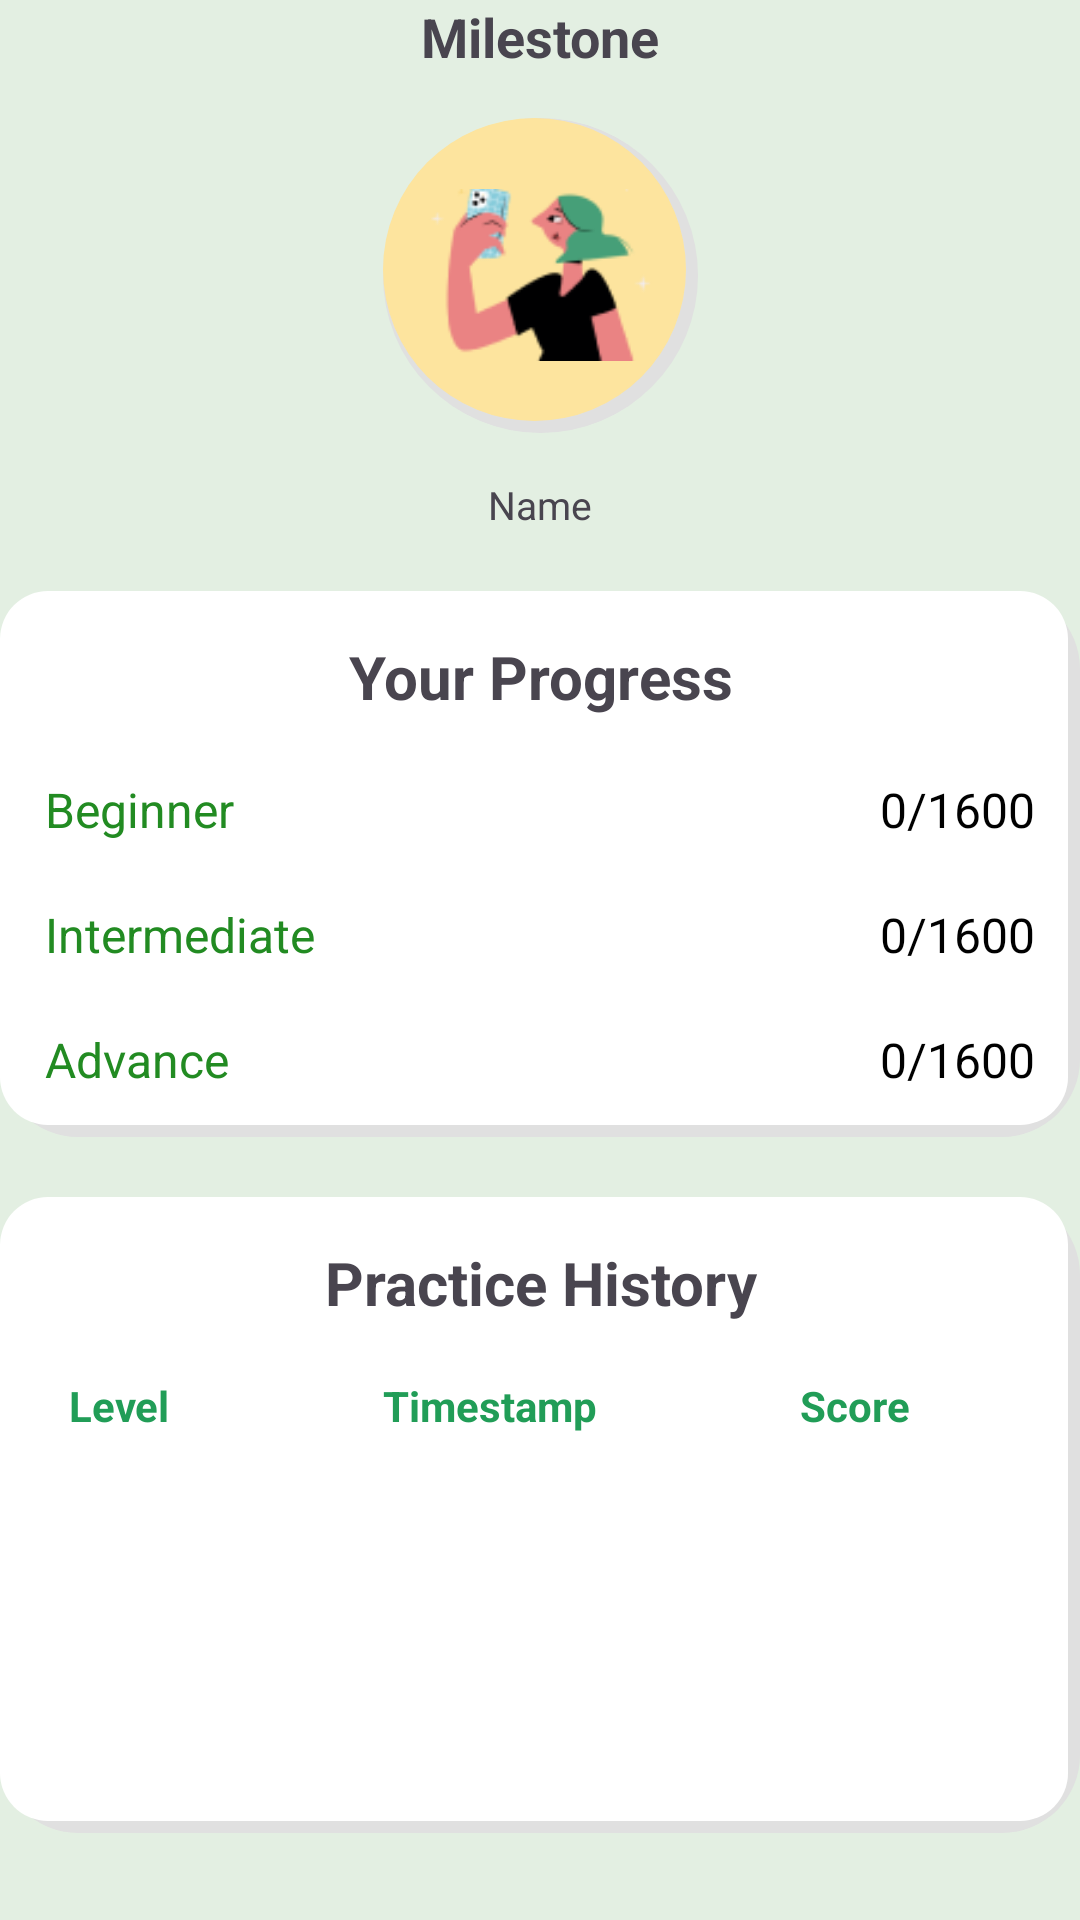

Write the Android layout XML for this screen, with the resource values it uses.
<!-- AndroidManifest.xml: application theme Theme.Speaktoo -->
<!-- res/layout/fragment_milestone.xml -->
<?xml version="1.0" encoding="utf-8"?>
<androidx.constraintlayout.widget.ConstraintLayout
    xmlns:android="http://schemas.android.com/apk/res/android"
    xmlns:app="http://schemas.android.com/apk/res-auto"
    xmlns:tools="http://schemas.android.com/tools"
    android:layout_width="match_parent"
    android:layout_height="match_parent"
    android:layout_marginStart="@dimen/activity_horizontal_margin"
    android:layout_marginEnd="@dimen/activity_horizontal_margin"
    android:background="#E3EFE2"
    tools:context=".ui.fragments.milestone.MilestoneFragment">

    
    <TextView
        android:id="@+id/title_milestone"
        android:layout_width="match_parent"
        android:layout_height="wrap_content"
        android:text="@string/title_milestone"
        android:textAlignment="center"
        android:textSize="18sp"
        android:textStyle="bold"
        app:layout_constraintTop_toTopOf="parent"
        app:layout_constraintStart_toStartOf="parent"
        app:layout_constraintEnd_toEndOf="parent" />

    
    <LinearLayout
        android:id="@+id/image_container"
        android:layout_width="105dp"
        android:layout_height="105dp"
        android:layout_marginTop="15dp"
        android:padding="5dp"
        android:background="@drawable/background_circle"
        android:gravity="center"
        android:orientation="vertical"
        app:layout_constraintTop_toBottomOf="@id/title_milestone"
        app:layout_constraintStart_toStartOf="parent"
        app:layout_constraintEnd_toEndOf="parent">

        <ImageView
            android:id="@+id/profile_image"
            android:layout_width="wrap_content"
            android:layout_height="wrap_content"
            android:src="@drawable/background_profile_pic" />
    </LinearLayout>

    
    <TextView
        android:id="@+id/text_user_name"
        android:layout_width="match_parent"
        android:layout_height="wrap_content"
        android:layout_marginTop="15dp"
        android:text="Name"
        android:textAlignment="center"
        android:textSize="13sp"
        app:layout_constraintTop_toBottomOf="@id/image_container"
        app:layout_constraintStart_toStartOf="parent"
        app:layout_constraintEnd_toEndOf="parent" />

    
    <androidx.constraintlayout.widget.ConstraintLayout
        android:id="@+id/progress_container"
        android:layout_width="match_parent"
        android:layout_height="wrap_content"
        android:layout_marginTop="20dp"
        android:background="@drawable/background_rounded"
        android:padding="15dp"
        app:layout_constraintTop_toBottomOf="@id/text_user_name"
        app:layout_constraintStart_toStartOf="parent"
        app:layout_constraintEnd_toEndOf="parent">

        <TextView
            android:id="@+id/text_milestone_progress"
            android:layout_width="match_parent"
            android:layout_height="wrap_content"
            android:text="@string/text_milestone_progress"
            android:textSize="20sp"
            android:textStyle="bold"
            android:textAlignment="center" />

        <TextView
            android:id="@+id/text_beginner"
            android:layout_width="wrap_content"
            android:layout_height="wrap_content"
            android:layout_marginTop="20dp"
            android:text="@string/text_level_beginner"
            android:textColor="#228B22"
            android:textSize="16sp"
            app:layout_constraintTop_toBottomOf="@id/text_milestone_progress"
            app:layout_constraintStart_toStartOf="parent"/>

        <TextView
            android:id="@+id/text_intermediate"
            android:layout_width="wrap_content"
            android:layout_height="wrap_content"
            android:layout_marginTop="20dp"
            android:text="@string/text_level_intermediate"
            android:textColor="#228B22"
            android:textSize="16sp"
            app:layout_constraintTop_toBottomOf="@id/text_beginner"
            app:layout_constraintStart_toStartOf="parent"/>

        <TextView
            android:id="@+id/text_advance"
            android:layout_width="wrap_content"
            android:layout_height="wrap_content"
            android:layout_marginTop="20dp"
            android:text="@string/text_level_advance"
            android:textColor="#228B22"
            android:textSize="16sp"
            app:layout_constraintTop_toBottomOf="@id/text_intermediate"
            app:layout_constraintStart_toStartOf="parent"/>

        <TextView
            android:id="@+id/score_beginner"
            android:layout_width="wrap_content"
            android:layout_height="wrap_content"
            android:layout_marginTop="20dp"
            android:text="0/1600"
            android:textColor="#000000"
            android:textSize="16sp"
            app:layout_constraintTop_toBottomOf="@id/text_milestone_progress"
            app:layout_constraintEnd_toEndOf="parent"/>

        <TextView
            android:id="@+id/score_intermediate"
            android:layout_width="wrap_content"
            android:layout_height="wrap_content"
            android:layout_marginTop="20dp"
            android:text="0/1600"
            android:textColor="#000000"
            android:textSize="16sp"
            app:layout_constraintTop_toBottomOf="@id/score_beginner"
            app:layout_constraintEnd_toEndOf="parent"/>

        <TextView
            android:id="@+id/score_advance"
            android:layout_width="wrap_content"
            android:layout_height="wrap_content"
            android:layout_marginTop="20dp"
            android:text="0/1600"
            android:textColor="#000000"
            android:textSize="16sp"
            app:layout_constraintTop_toBottomOf="@id/score_intermediate"
            app:layout_constraintEnd_toEndOf="parent"/>

    </androidx.constraintlayout.widget.ConstraintLayout>

    
    <androidx.constraintlayout.widget.ConstraintLayout
        android:id="@+id/history_container"
        android:layout_width="match_parent"
        android:layout_height="wrap_content"
        android:layout_marginTop="20dp"
        android:background="@drawable/background_rounded"
        android:padding="15dp"
        app:layout_constraintTop_toBottomOf="@id/progress_container"
        app:layout_constraintStart_toStartOf="parent"
        app:layout_constraintEnd_toEndOf="parent">

        <TextView
            android:id="@+id/text_milestone_history"
            android:layout_width="match_parent"
            android:layout_height="wrap_content"
            android:text="@string/text_milestone_history"
            android:textSize="20sp"
            android:textStyle="bold"
            android:textAlignment="center" />

        <LinearLayout
            android:id="@+id/text_milestone_table"
            android:layout_width="match_parent"
            android:layout_height="wrap_content"
            android:layout_marginTop="10dp"
            android:orientation="horizontal"
            android:padding="8dp"
            app:layout_constraintTop_toBottomOf="@id/text_milestone_history"
            app:layout_constraintStart_toStartOf="parent"
            app:layout_constraintEnd_toEndOf="parent" >

            <TextView
                android:id="@+id/level_text"
                android:layout_width="0dp"
                android:layout_height="wrap_content"
                android:layout_weight="1"
                android:text="Level"
                android:textSize="14sp"
                android:textStyle="bold"
                android:textColor="#219D57" />

            <TextView
                android:id="@+id/timestamp_text"
                android:layout_width="0dp"
                android:layout_height="wrap_content"
                android:layout_weight="1"
                android:text="Timestamp"
                android:textSize="14sp"
                android:textStyle="bold"
                android:textColor="#219D57" />

            <TextView
                android:id="@+id/score_text"
                android:layout_width="0dp"
                android:layout_height="wrap_content"
                android:layout_weight="1"
                android:text="Score"
                android:textSize="14sp"
                android:textStyle="bold"
                android:textAlignment="center"
                android:textColor="#219D57" />
        </LinearLayout>

        <androidx.recyclerview.widget.RecyclerView
            android:id="@+id/recycler_view_history"
            android:layout_width="match_parent"
            android:layout_height="100dp"
            android:layout_marginTop="10dp"
            android:scrollbars="vertical"
            app:layout_constraintTop_toBottomOf="@id/text_milestone_table"
            app:layout_constraintStart_toStartOf="parent"
            app:layout_constraintEnd_toEndOf="parent"
            tools:listitem="@layout/card_history_item" />

    </androidx.constraintlayout.widget.ConstraintLayout>

</androidx.constraintlayout.widget.ConstraintLayout>
<!-- res/layout/card_history_item.xml (included above) -->
<?xml version="1.0" encoding="utf-8"?>
<LinearLayout
    xmlns:android="http://schemas.android.com/apk/res/android"
    android:layout_width="match_parent"
    android:layout_height="wrap_content"
    android:orientation="horizontal"
    android:padding="8dp">

    <TextView
        android:id="@+id/level_text"
        android:layout_width="0dp"
        android:layout_height="wrap_content"
        android:layout_weight="1"
        android:text="Level"
        android:textSize="14sp" />

    <TextView
        android:id="@+id/timestamp_text"
        android:layout_width="0dp"
        android:layout_height="wrap_content"
        android:layout_weight="1"
        android:text="Timestamp"
        android:textSize="14sp" />

    <TextView
        android:id="@+id/score_text"
        android:layout_width="0dp"
        android:layout_height="wrap_content"
        android:layout_weight="1"
        android:text="Score"
        android:textSize="14sp"
        android:textAlignment="center" />
</LinearLayout>
<!-- resources referenced by this layout -->
<resources>
  <!-- drawable background_circle (drawable) -->
  <?xml version="1.0" encoding="utf-8"?>
  <layer-list xmlns:android="http://schemas.android.com/apk/res/android">
      
      <item>
          <shape android:shape="oval">
              <solid android:color="#E0E0E0" /> 
              <corners android:radius="26dp" /> 
          </shape>
      </item>
      
      <item android:right="4dp" android:bottom="4dp">
          <shape android:shape="oval">
              <solid android:color="#FDE49E" /> 
              <corners android:radius="16dp" /> 
          </shape>
      </item>
  </layer-list>
  <!-- drawable background_profile_pic (drawable) -->
  <?xml version="1.0" encoding="utf-8"?>
  <bitmap xmlns:android="http://schemas.android.com/apk/res/android"
      android:src="@drawable/image_selfie_1"
      android:gravity="center" />
  <!-- drawable background_rounded (drawable) -->
  <?xml version="1.0" encoding="utf-8"?>
  <layer-list xmlns:android="http://schemas.android.com/apk/res/android">
      
      <item>
          <shape android:shape="rectangle">
              <solid android:color="#E0E0E0" /> 
              <corners android:radius="26dp" /> 
          </shape>
      </item>
      
      <item android:right="4dp" android:bottom="4dp">
          <shape android:shape="rectangle">
              <solid android:color="#FFFFFF" /> 
              <corners android:radius="16dp" /> 
          </shape>
      </item>
  </layer-list>
  <string name="text_level_advance">Advance</string>
  <string name="text_level_beginner">Beginner</string>
  <string name="text_level_intermediate">Intermediate</string>
  <string name="text_milestone_history">Practice History</string>
  <string name="text_milestone_progress">Your Progress</string>
  <string name="title_milestone">Milestone</string>
  <style name="Theme.Speaktoo" parent="android:Theme.Material.Light.NoActionBar" />
  <!-- drawable image_selfie_1: png bitmap (drawable, 5276 bytes) -->
</resources>
